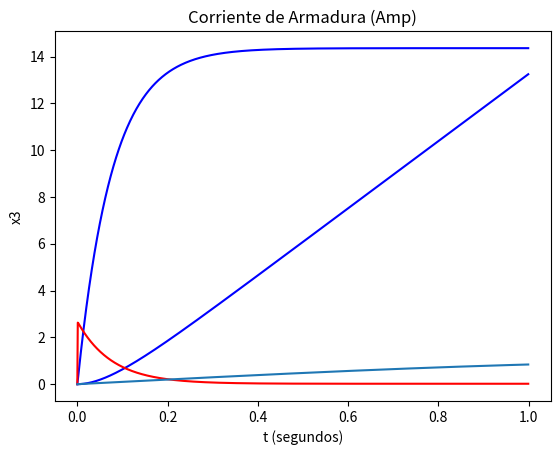

Generate this figure with matplotlib:
# -*- coding: utf-8 -*-
"""
Created on Wed Oct  5 20:56:38 2022

[redacted]
"""

#importacion de librerias

import numpy as np
import matplotlib.pyplot as plt
from scipy.integrate import odeint
import math



#Parámetros del Motor
Bm = 0.001 #Coeficiente de fricción viscosa del motor
BL =0.001 #Coeficiente de fricción viscosa de la carga
Jm = 0.0078 #Momento de inercia del Motor
Km = 0.83 #Constante del Motor
Kb = 0.83 #Constante de la fem
Ra = 4.5 #Resistencia de Armadura
La = 0.88*(1e-3) #Inductancia de armadura
n1 = 10 #Número de dientes engrane 1
n2 = 50 #Número de dientes engrane 2
JL = 0.1 #Momento de inercia de la carga
######################################################
#Vector de tiempo de Simulación
start = 0
stop = 1
step = 1e-3
t = np.arange(start, stop, step)
######################################################
#Ecuaciones Diferenciales del Sistema Mecatrónico
def f(x, t):
 dx_dt = [0, 0, 0]
 va = 12 #Voltaje de entrada del Motor
 n = (n1/n2)
 Beq = Bm + pow(n, 2) * BL
 Jeq = Jm + pow(n, 2) * JL
 dx_dt[0] = x[1]
 dx_dt[1] = -(Beq/Jeq) * x[1] + (Km/Jeq) * x[2]
 dx_dt[2] = -(Kb/La) * x[1] - (Ra/La) * x[2] + (1/La) * va
 return dx_dt
####################################################################
#Solución de las Ecuaciones Diferenciales del Sistema Mecatronico
Sol = odeint(f, y0 = [0, 0, 0], t=t)
print(Sol)
####################################################################
#Graficas
#Posición Angular del Motor
plt.plot(t, Sol[:, 0], 'b', label='x1(t)')
plt.xlabel('t (segundos)')
plt.ylabel('x1')
plt.title('Posición Angular (Rad)')
plt.grid()
plt.show()
#Velocidad Angular del Motor
plt.plot(t, Sol[:, 1], 'b', label='x2(t)')
plt.xlabel('t (segundos)')
plt.ylabel('x2')
plt.title('Velocidad Angular (Rad/s)')
plt.grid()
plt.show()
#Corriente de Armadura del Motor
plt.plot(t, Sol[:, 2], 'r', label='x3(t)')
plt.xlabel('t (segundos)')
plt.ylabel('x3')
plt.title('Corriente de Armadura (Amp)')
plt.grid()
plt.show()


plt.plot(t, np.sin(t))
plt.grid()
plt.show()



